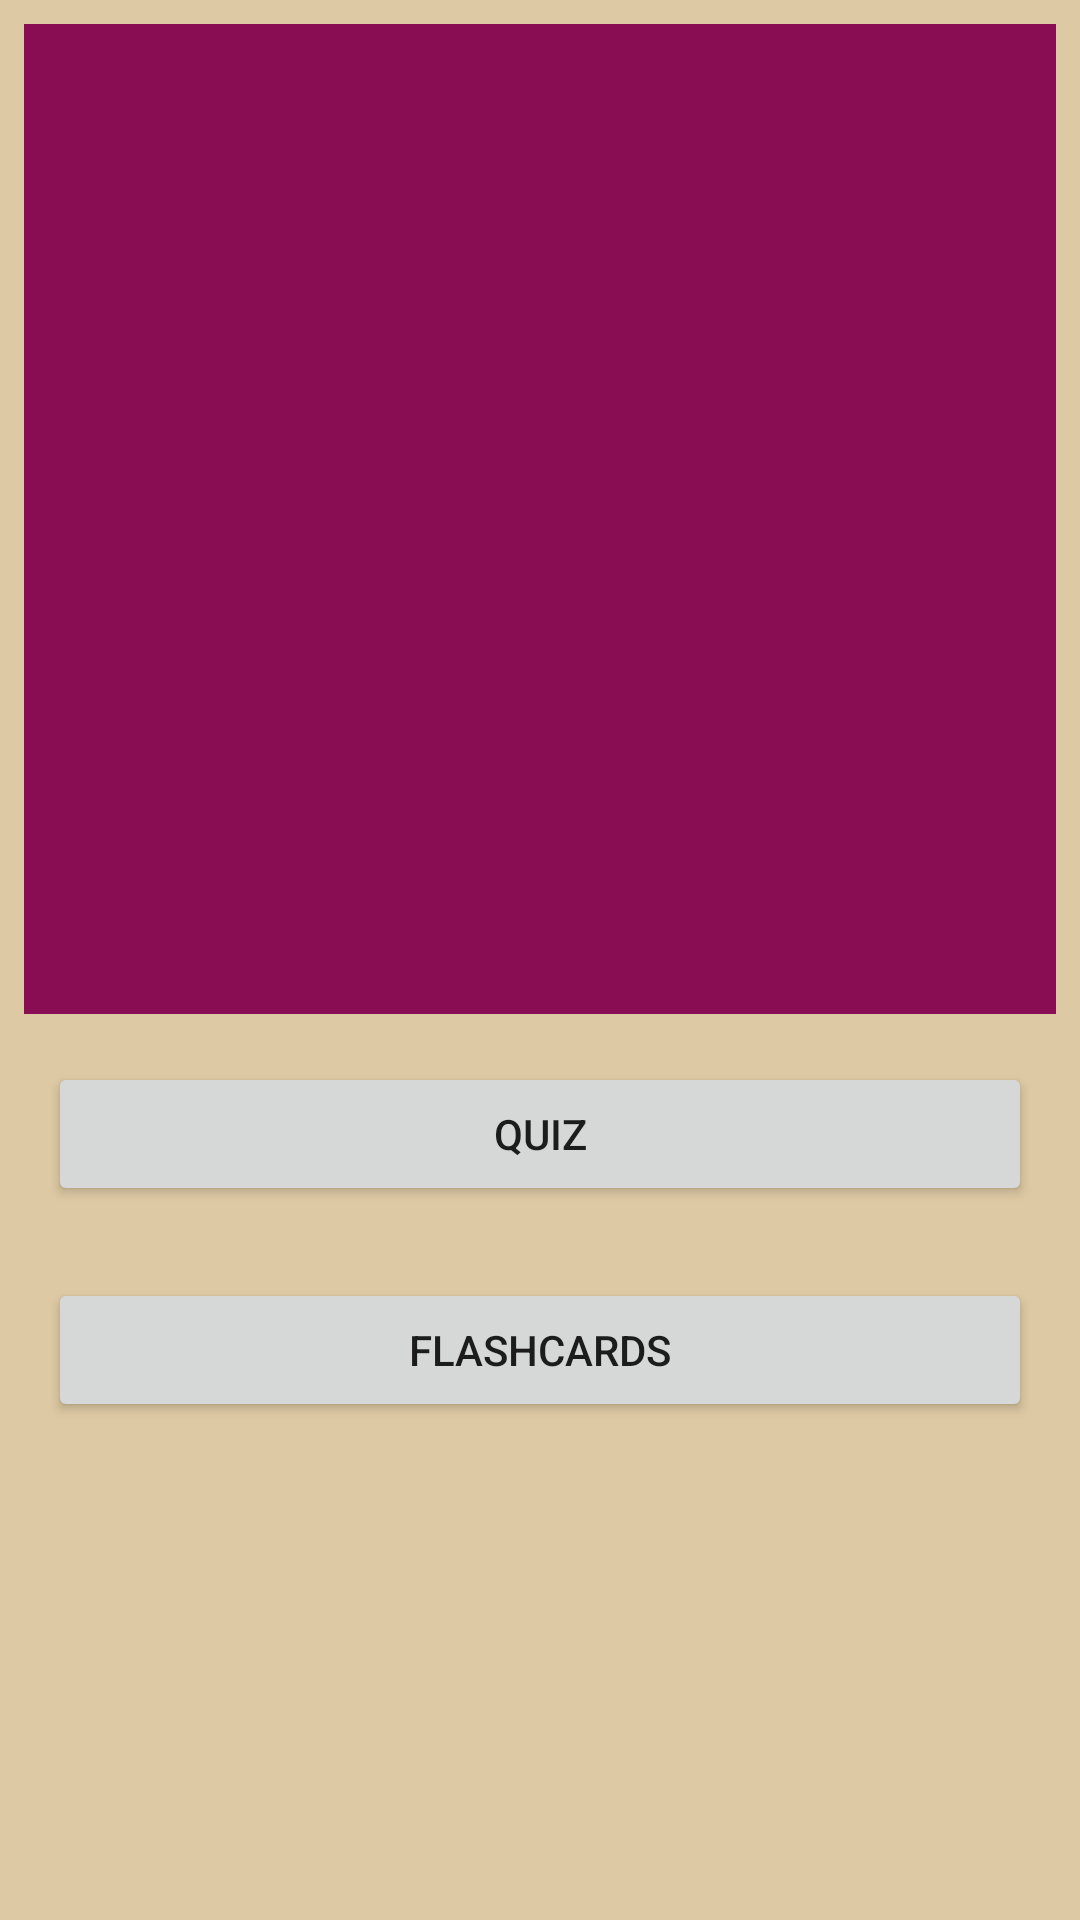

Write the Android layout XML for this screen, with the resource values it uses.
<!-- AndroidManifest.xml: application theme Theme.MyCheesecakes -->
<!-- res/layout/fragment_main_menu.xml -->
<?xml version="1.0" encoding="utf-8"?>
<androidx.constraintlayout.widget.ConstraintLayout xmlns:android="http://schemas.android.com/apk/res/android"
    xmlns:app="http://schemas.android.com/apk/res-auto"
    xmlns:tools="http://schemas.android.com/tools"
    android:id="@+id/main_menu_constraint_layout"
    android:layout_width="match_parent"
    android:layout_height="match_parent"
    android:background="@color/secondary"
    tools:context=".ui.MainMenuFragment">

    <ImageView
        android:id="@+id/main_menu_cheesecake_imageview"
        android:layout_width="match_parent"
        android:layout_height="330dp"
        android:layout_margin="@dimen/default_margin"
        android:background="@color/velvet"
        android:scaleType="centerCrop"
        android:src="@drawable/fresh_strawberry_cheesecake"
        app:layout_constraintBottom_toTopOf="@+id/take_quiz_button"
        app:layout_constraintEnd_toEndOf="parent"
        app:layout_constraintStart_toStartOf="parent"
        app:layout_constraintTop_toTopOf="parent"
        app:layout_constraintVertical_bias="0.0"
        app:layout_constraintVertical_chainStyle="packed" />

    <Button
        android:id="@+id/take_quiz_button"
        android:layout_width="0dp"
        android:layout_height="wrap_content"
        android:layout_margin="@dimen/default_margin"
        android:text="Quiz"
        app:layout_constraintBottom_toBottomOf="@id/study_flashcards_button"
        app:layout_constraintEnd_toEndOf="@id/main_menu_cheesecake_imageview"
        app:layout_constraintStart_toStartOf="@+id/main_menu_cheesecake_imageview"
        app:layout_constraintTop_toBottomOf="@id/main_menu_cheesecake_imageview"/>

    <Button
        android:id="@+id/study_flashcards_button"
        android:layout_width="0dp"
        android:layout_height="wrap_content"
        android:layout_marginTop="@dimen/large_margin"
        android:text="Flashcards"
        app:layout_constraintBottom_toBottomOf="parent"
        app:layout_constraintEnd_toEndOf="@+id/take_quiz_button"
        app:layout_constraintHorizontal_bias="0.0"
        app:layout_constraintStart_toStartOf="@+id/take_quiz_button"
        app:layout_constraintTop_toBottomOf="@+id/take_quiz_button" />


</androidx.constraintlayout.widget.ConstraintLayout>
<!-- resources referenced by this layout -->
<resources>
  <color name="secondary">#DDC9A3</color>
  <color name="velvet">#880D53</color>
  <dimen name="default_margin">8dp</dimen>
  <dimen name="large_margin">16dp</dimen>
  <style name="Theme.MyCheesecakes" parent="Theme.MaterialComponents.DayNight.DarkActionBar">
          
          <item name="colorPrimary">@color/main</item>
          <item name="colorPrimaryVariant">@color/main</item>
          <item name="colorOnPrimary">@color/white</item>
          
          <item name="colorSecondary">@color/secondary</item>
          <item name="colorSecondaryVariant">@color/secondary</item>
          <item name="colorOnSecondary">@color/white</item>
          
          <item name="android:statusBarColor" tools:targetApi="l">?attr/colorPrimaryVariant</item>
          
      </style>
  <color name="main">#956F3D</color>
  <color name="white">#FFFFFFFF</color>
</resources>
